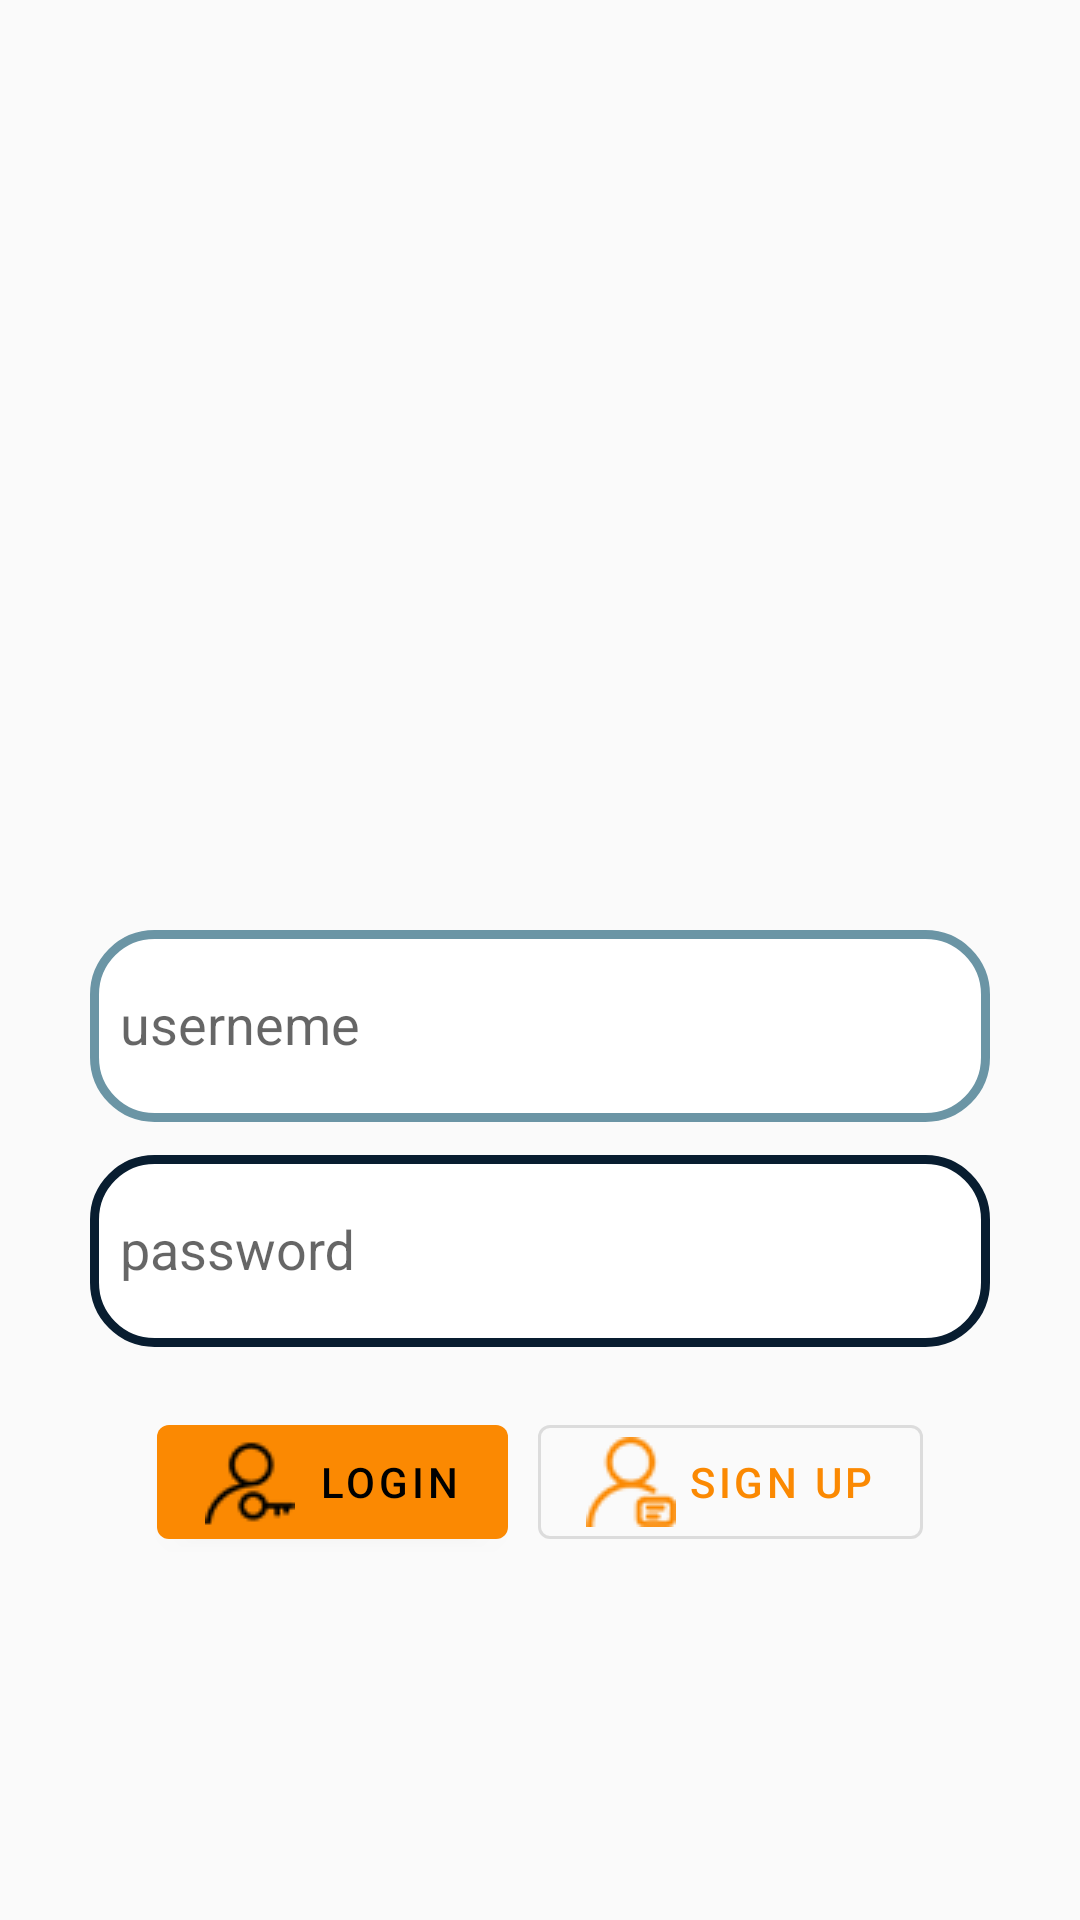

Android layout source for this screen:
<!-- AndroidManifest.xml: application theme AppTheme -->
<!-- res/layout/fragment_login.xml -->
<?xml version="1.0" encoding="utf-8"?>
<LinearLayout
    xmlns:android="http://schemas.android.com/apk/res/android"
    xmlns:app="http://schemas.android.com/apk/res-auto"
    xmlns:tools="http://schemas.android.com/tools"
    android:layout_width="match_parent"
    android:layout_height="match_parent"
    android:gravity="center"
    android:orientation="vertical">

    <com.google.android.material.imageview.ShapeableImageView
        android:layout_width="214dp"
        android:layout_height="173dp"
        android:background="@drawable/login_img"
        android:layout_margin="@dimen/mrg_5"
        />


    <com.google.android.material.textfield.TextInputLayout
        android:layout_width="match_parent"
        android:layout_height="wrap_content">

        <EditText
            android:id="@+id/username"
            android:layout_width="300dp"
            android:layout_height="64dp"
            android:layout_gravity="center"
            android:background="@drawable/indigo_light_border"
            android:hint="@string/userneme"
            android:padding="10dp"
            android:textColor="@color/black" />
    </com.google.android.material.textfield.TextInputLayout>

    <com.google.android.material.textfield.TextInputLayout
        android:layout_width="match_parent"
        android:layout_height="wrap_content">

        <EditText
            android:id="@+id/password"
            android:layout_width="300dp"
            android:layout_height="64dp"
            android:layout_gravity="center"
            android:background="@drawable/indigo_border"
            android:hint="@string/password"
            android:inputType="textPassword"
            android:padding="@dimen/pad_10"
            android:textColor="@color/black" />
    </com.google.android.material.textfield.TextInputLayout>

    <LinearLayout
        android:layout_width="wrap_content"
        android:layout_height="wrap_content"
        android:layout_marginTop="15dp"
        android:orientation="horizontal">

        <com.google.android.material.button.MaterialButton
            android:id="@+id/btn_login"
            style="@style/Widget.MaterialComponents.Button"
            android:layout_width="wrap_content"
            android:layout_height="wrap_content"
            android:layout_margin="@dimen/mrg_5"
            android:text="@string/login"
            app:icon="@drawable/ic_login" />

        <com.google.android.material.button.MaterialButton
            android:id="@+id/btn_sign"
            style="@style/Widget.MaterialComponents.Button.OutlinedButton"
            android:layout_width="wrap_content"
            android:layout_height="wrap_content"
            android:layout_margin="@dimen/mrg_5"
            android:text="@string/sign_up"
            app:icon="@drawable/ic_sign" />
    </LinearLayout>

</LinearLayout>
<!-- resources referenced by this layout -->
<resources>
  <color name="black">#000</color>
  <dimen name="mrg_5">5dp</dimen>
  <dimen name="pad_10">10dp</dimen>
  <!-- drawable ic_login: png bitmap (drawable-v24, 19770 bytes) -->
  <!-- drawable ic_sign: png bitmap (drawable-v24, 20251 bytes) -->
  <!-- drawable indigo_border (drawable) -->
  <?xml version="1.0" encoding="utf-8"?>
  <shape xmlns:android="http://schemas.android.com/apk/res/android"
      android:shape="rectangle">
  
      <solid android:color="@color/white"/>
      <stroke android:color="@color/indigo" android:width="3dp"/>
      <corners android:radius="20dp"/>
  
  </shape>
  <!-- drawable indigo_light_border (drawable) -->
  <?xml version="1.0" encoding="utf-8"?>
  <shape xmlns:android="http://schemas.android.com/apk/res/android"
      android:shape="rectangle">
  
      <solid android:color="@color/white"/>
      <stroke android:color="@color/indigo_light" android:width="3dp"/>
      <corners android:radius="20dp"/>
  
  </shape>
  <string name="login">Login</string>
  <string name="password">password</string>
  <string name="sign_up">Sign Up</string>
  <string name="userneme">userneme</string>
  <style name="AppTheme" parent="Theme.MaterialComponents.Light.Bridge">
          
          <item name="colorPrimary">@color/light_orange</item>
          <item name="colorPrimaryDark">@color/dark_gray</item>
          <item name="colorAccent">@color/dark_orange</item>
          <item name="counterTextColor">@color/light</item>
          <item name="colorOnPrimary">@color/black</item>
  
      </style>
  <color name="white">#fff</color>
  <color name="indigo">#081d30</color>
  <color name="indigo_light">#6b95a5</color>
  <color name="light_orange">#fb8902</color>
  <color name="dark_gray">#22231e</color>
  <color name="dark_orange">#a85102</color>
  <color name="light">#f4c577</color>
</resources>
